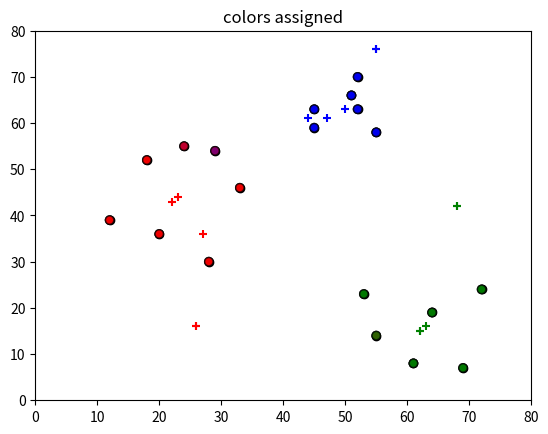

Source code (Python):

import pandas as pd
import numpy as np
import matplotlib.pyplot as plt

def assignment(df, C, cols):
    d0 = np.sqrt((np.array(df['x']) - C[0, 0]) ** 2 + (np.array(df['y']) - C[0, 1]) ** 2)
    d1 = np.sqrt((np.array(df['x']) - C[1, 0]) ** 2 + (np.array(df['y']) - C[1, 1]) ** 2)
    d2 = np.sqrt((np.array(df['x']) - C[2, 0]) ** 2 + (np.array(df['y']) - C[2, 1]) ** 2)

    d = np.vstack((d0, d1, d2))
    cl = d.argmin(axis=0)
    df['closest'] = cl

    df['color'] = df['closest'].map(lambda x: cols[x])
    return df

def update(C):
    k = np.shape(C)[0]
    for i in range(k):
        C[i,0] = np.mean(df[df['closest'] == i]['x'])
        C[i,1] = np.mean(df[df['closest'] == i]['y'])
    return C

df = pd.DataFrame({
'x': [12, 20, 28, 18, 29, 33, 24, 45, 45, 52, 51, 52, 55, 53, 55, 61, 64, 69, 72],
'y': [39, 36, 30, 52, 54, 46, 55, 59, 63, 70, 66, 63, 58, 23, 14, 8, 19, 7, 24]
})

k = 3
cols = {0: 'r', 1: 'g', 2: 'b'}

np.random.seed(200)

C = np.zeros((k,2),dtype="int64")
for i in range(k):
    C[i,0] = np.random.randint(0, 80)
    C[i,1] = np.random.randint(0, 80)
print(C)

plt.scatter(df['x'], df['y'], color='k')
for i in range(k):
    plt.scatter(C[i,0],C[i,1],color=cols[i],marker="+")
plt.xlim(0, 80)
plt.ylim(0, 80)
plt.title("Initial state")
plt.show()

df = assignment(df,C,cols)
print(df)

plt.scatter(df['x'], df['y'], color=df['color'], alpha=0.5, edgecolor='k')
for i in range(k):
    plt.scatter(C[i,0],C[i,1], color=cols[i],marker="+")
plt.xlim(0, 80)
plt.ylim(0, 80)
plt.title("colors assigned")
plt.show()


C = update(C)

plt.scatter(df['x'], df['y'], color=df['color'], alpha=0.5, edgecolor='k')
for i in range(k):
    plt.scatter(C[i,0],C[i,1], color=cols[i],marker="+")
plt.xlim(0, 80)
plt.ylim(0, 80)
plt.title("centroids updated")
plt.show()

for ii in [0,1]:
    df = assignment(df, C,cols)
    C = update(C)

    plt.scatter(df['x'], df['y'], color=df['color'], alpha=0.5, edgecolor='k')
    for i in range(k):
        plt.scatter(C[i,0],C[i,1], color=cols[i],marker="+")
    plt.xlim(0, 80)
    plt.ylim(0, 80)
    plt.title("colors assigned")
    plt.show()
